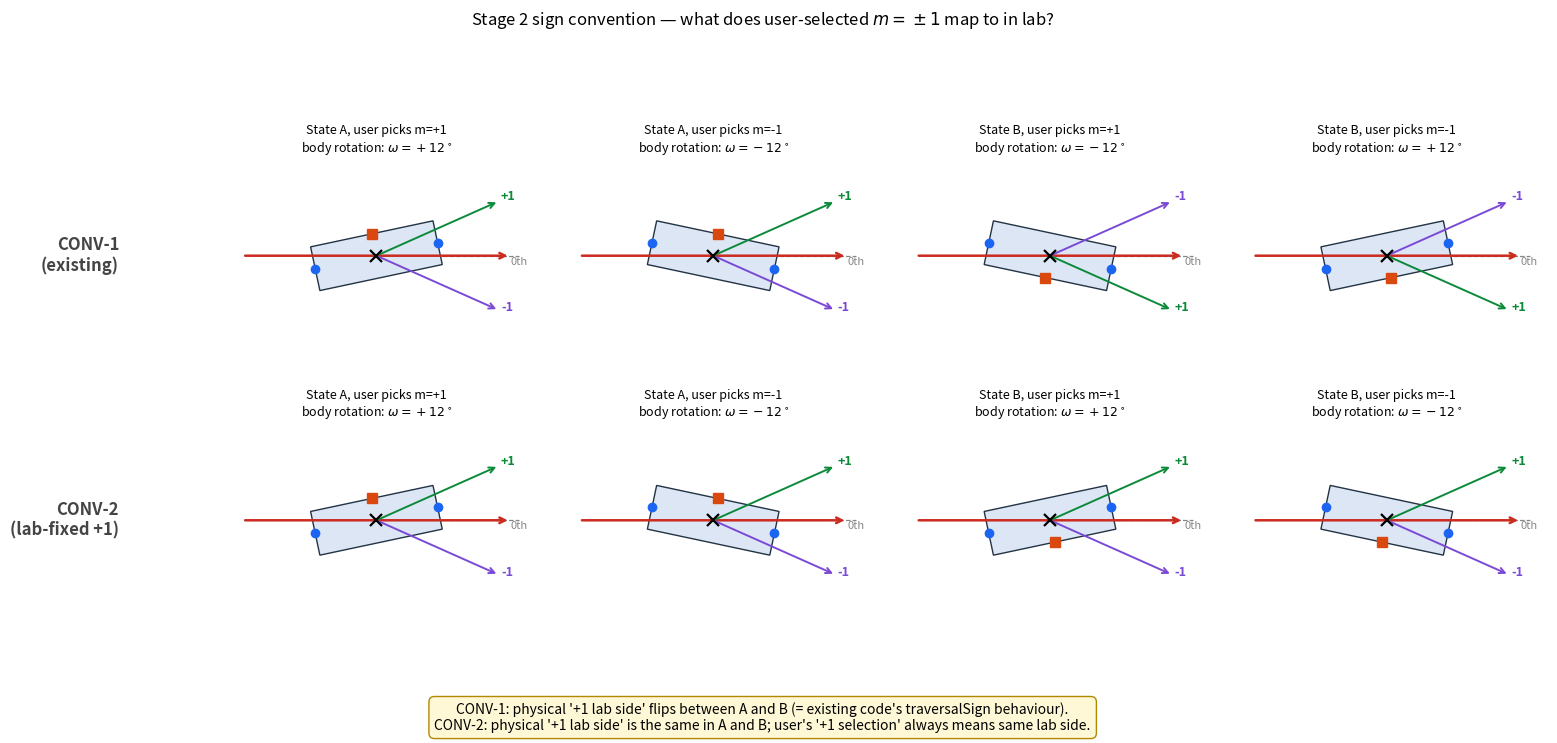

Here is the Python script that generated this plot:
"""Visual comparison of Stage 2 sign convention choices.

After Stage 1, body D1 is parallel (state A) or anti-parallel (state B) to
the beam, and the entry anchor sits on the beam line. Stage 2 rotates the
body about the midpoint pivot, axis = D3.

Two candidate sign conventions for the user-facing diffraction-order radio:

  CONV-1 ("traversal-flipped", what the existing code does):
    state A, m=+1:  body rotates +theta_B   (CCW from +D3)
    state A, m=-1:  body rotates -theta_B
    state B, m=+1:  body rotates -theta_B   (sign flips with traversal)
    state B, m=-1:  body rotates +theta_B
    => User selects "+1" but physical "+1 lab side" depends on state.

  CONV-2 ("lab-fixed +1 side", simpler UX):
    state A, m=+1:  body rotates +theta_B
    state A, m=-1:  body rotates -theta_B
    state B, m=+1:  body rotates +theta_B   (no sign flip)
    state B, m=-1:  body rotates -theta_B
    => User's "+1" always means the same physical lab side
       (e.g. always the side where +D2 happens to point in lab).

Drawn with theta exaggerated to ~12 deg.
"""
import numpy as np
import matplotlib.pyplot as plt
from matplotlib.patches import Rectangle


THETA_DEG = 12.0
theta = np.deg2rad(THETA_DEG)
HALF_D1 = 1.4
HALF_D2 = 0.50

beam = np.array([1.0, 0.0])  # horizontal in lab


def rot2(ang):
    c, s = np.cos(ang), np.sin(ang)
    return np.array([[c, -s], [s, c]])


def draw_body(ax, R, t, label_state):
    corners = np.array([
        [-HALF_D1, -HALF_D2],
        [+HALF_D1, -HALF_D2],
        [+HALF_D1, +HALF_D2],
        [-HALF_D1, +HALF_D2],
    ])
    rotated = (R @ corners.T).T + t
    poly = plt.Polygon(rotated, closed=True, facecolor="#dde6f5",
                       edgecolor="#234", lw=1.0, zorder=2)
    ax.add_patch(poly)
    in_local  = np.array([-HALF_D1, 0.0])
    out_local = np.array([+HALF_D1, 0.0])
    rf_local  = np.array([0.0, +HALF_D2])
    in_pt  = R @ in_local + t
    out_pt = R @ out_local + t
    rf_pt  = R @ rf_local + t
    ax.plot(*in_pt,  "o", color="#1c64f2", markersize=6, zorder=4)
    ax.plot(*out_pt, "o", color="#1c64f2", markersize=6, zorder=4)
    ax.plot(*rf_pt,  "s", color="#d9480f", markersize=7, zorder=4)
    ax.plot(*t, "x", color="#000000", markersize=8, mew=1.6, zorder=5)


def draw_panel(ax, state, m, conv):
    ax.set_aspect("equal")
    ax.set_xlim(-3.6, 3.6)
    ax.set_ylim(-2.2, 2.2)
    ax.axis("off")

    # Stage 1 base orientation: A=0 deg, B=180 deg.
    base = 0.0 if state == "A" else np.pi

    # Stage 2 Bragg angle sign per convention.
    if conv == "CONV-1":
        traversal = +1 if state == "A" else -1
        bragg = m * traversal * theta
    else:  # CONV-2
        bragg = m * theta

    R = rot2(base + bragg)
    t = np.array([0.0, 0.0])
    draw_body(ax, R, t, state)

    # Beam through midpoint (= origin)
    ax.annotate("", xy=( 3.0, 0), xytext=(-3.0, 0),
                arrowprops=dict(arrowstyle="->", color="#cc2b1f", lw=1.8))

    # 0th order (continuation of beam) shown dashed
    ax.plot([0, 3.2], [0, 0], color="#888", lw=0.9, ls="--", zorder=1)
    ax.text(3.0, -0.20, "0th", color="#888", fontsize=8)

    # +1 / -1 from midpoint, rotated 2*theta from beam direction.
    # Physical +1 = beam rotated +2theta in lab (toward lab +y) for m>0.
    # CONV-1: lab side flips with state. CONV-2: always same lab side.
    if conv == "CONV-1":
        traversal = +1 if state == "A" else -1
    else:
        traversal = +1
    ang_p = +2 * theta * traversal
    ang_m = -2 * theta * traversal
    dp = rot2(ang_p) @ beam
    dm = rot2(ang_m) @ beam
    ax.annotate("", xy=(dp[0] * 3.0, dp[1] * 3.0), xytext=(0, 0),
                arrowprops=dict(arrowstyle="->", color="#0b8a3a", lw=1.4))
    ax.text(dp[0] * 3.05, dp[1] * 3.05, "+1", color="#0b8a3a", fontsize=9, fontweight="bold")
    ax.annotate("", xy=(dm[0] * 3.0, dm[1] * 3.0), xytext=(0, 0),
                arrowprops=dict(arrowstyle="->", color="#7a4ad6", lw=1.4))
    ax.text(dm[0] * 3.05, dm[1] * 3.05, "-1", color="#7a4ad6", fontsize=9, fontweight="bold")

    sign_str = ("+" if bragg >= 0 else "-") + f"{abs(np.degrees(bragg)):.0f}^\\circ"
    title = (
        f"State {state}, user picks m={'+1' if m > 0 else '-1'}\n"
        f"body rotation: $\\omega = {sign_str}$"
    )
    ax.set_title(title, fontsize=9, pad=4)


fig, axes = plt.subplots(2, 4, figsize=(16, 7.5))
fig.suptitle(
    "Stage 2 sign convention — what does user-selected $m=\\pm1$ map to in lab?",
    fontsize=12,
)

cases = [
    ("CONV-1\n(existing)", [
        ("A", +1, "CONV-1"), ("A", -1, "CONV-1"),
        ("B", +1, "CONV-1"), ("B", -1, "CONV-1"),
    ]),
    ("CONV-2\n(lab-fixed +1)", [
        ("A", +1, "CONV-2"), ("A", -1, "CONV-2"),
        ("B", +1, "CONV-2"), ("B", -1, "CONV-2"),
    ]),
]

for row, (label, panels) in enumerate(cases):
    for col, (state, m, conv) in enumerate(panels):
        draw_panel(axes[row, col], state, m, conv)
    axes[row, 0].text(-0.30, 0.5, label, transform=axes[row, 0].transAxes,
                      fontsize=12, fontweight="bold", color="#444",
                      ha="right", va="center")

# Footnote summary
fig.text(
    0.5, 0.02,
    "CONV-1: physical '+1 lab side' flips between A and B (= existing code's traversalSign behaviour).\n"
    "CONV-2: physical '+1 lab side' is the same in A and B; user's '+1 selection' always means same lab side.",
    ha="center", fontsize=10,
    bbox=dict(boxstyle="round,pad=0.4", facecolor="#fff8d6", edgecolor="#b08900"),
)

plt.tight_layout(rect=[0.03, 0.07, 1, 0.93])
out_path = r"C:\Users\admin\OneDrive\桌面\YX\QMsimulation\qmem-digital-twin\docs\aom_stage2_sign.png"
plt.savefig(out_path, dpi=140, bbox_inches="tight")
print(f"Saved: {out_path}")
